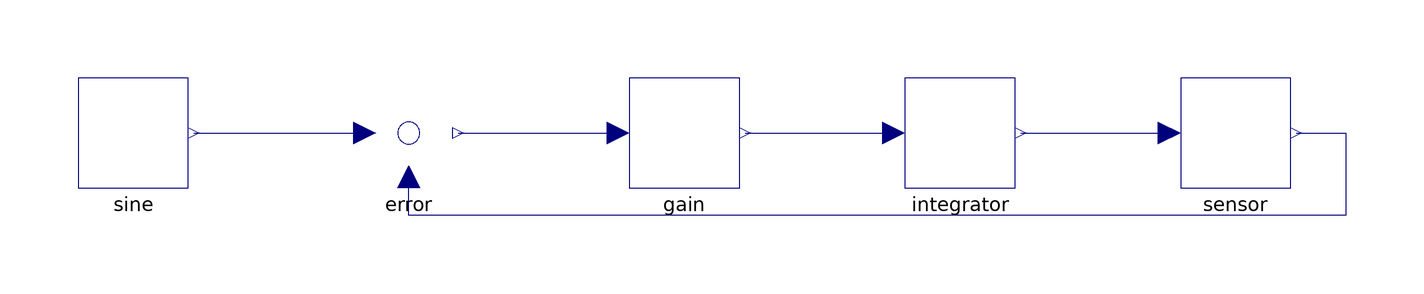

This picture is the connection diagram that the Modelica source below describes through its graphical annotations.

model Bad "#7232: a bad layout; all components on the same place, lines through them"
    Parts.Sine sine annotation(Placement(transformation(origin={-100,0}, extent={{-10,-10},{10,10}})));
    Parts.Gain gain annotation(Placement(transformation(origin={0,0}, extent={{-10,-10},{10,10}})));
    Parts.Integrator integrator annotation(Placement(transformation(origin={50,0}, extent={{-10,-10},{10,10}})));
    Parts.Gain sensor annotation(Placement(transformation(origin={100,0}, extent={{-10,-10},{10,10}})));
    Parts.Feedback error annotation(Placement(transformation(origin={-50,0}, extent={{-10,-10},{10,10}})));
  equation
    connect(sine.y, error.u1) annotation(Line(points={{-89,0},{-58,0}}, color={0,0,127}));
    connect(error.y, gain.u) annotation(Line(points={{-41,0},{-12,0}}, color={0,0,127}));
    connect(gain.y, integrator.u) annotation(Line(points={{11,0},{38,0}}, color={0,0,127}));
    connect(integrator.y, sensor.u) annotation(Line(points={{61,0},{88,0}}, color={0,0,127}));
    connect(sensor.y, error.u2) annotation(Line(points={{111,0},{120,0},{120,-15},{-50,-15},{-50,-8}}, color={0,0,127}));
    annotation(Diagram(coordinateSystem(extent={{-140,-100},{140,100}})));
  end Bad;